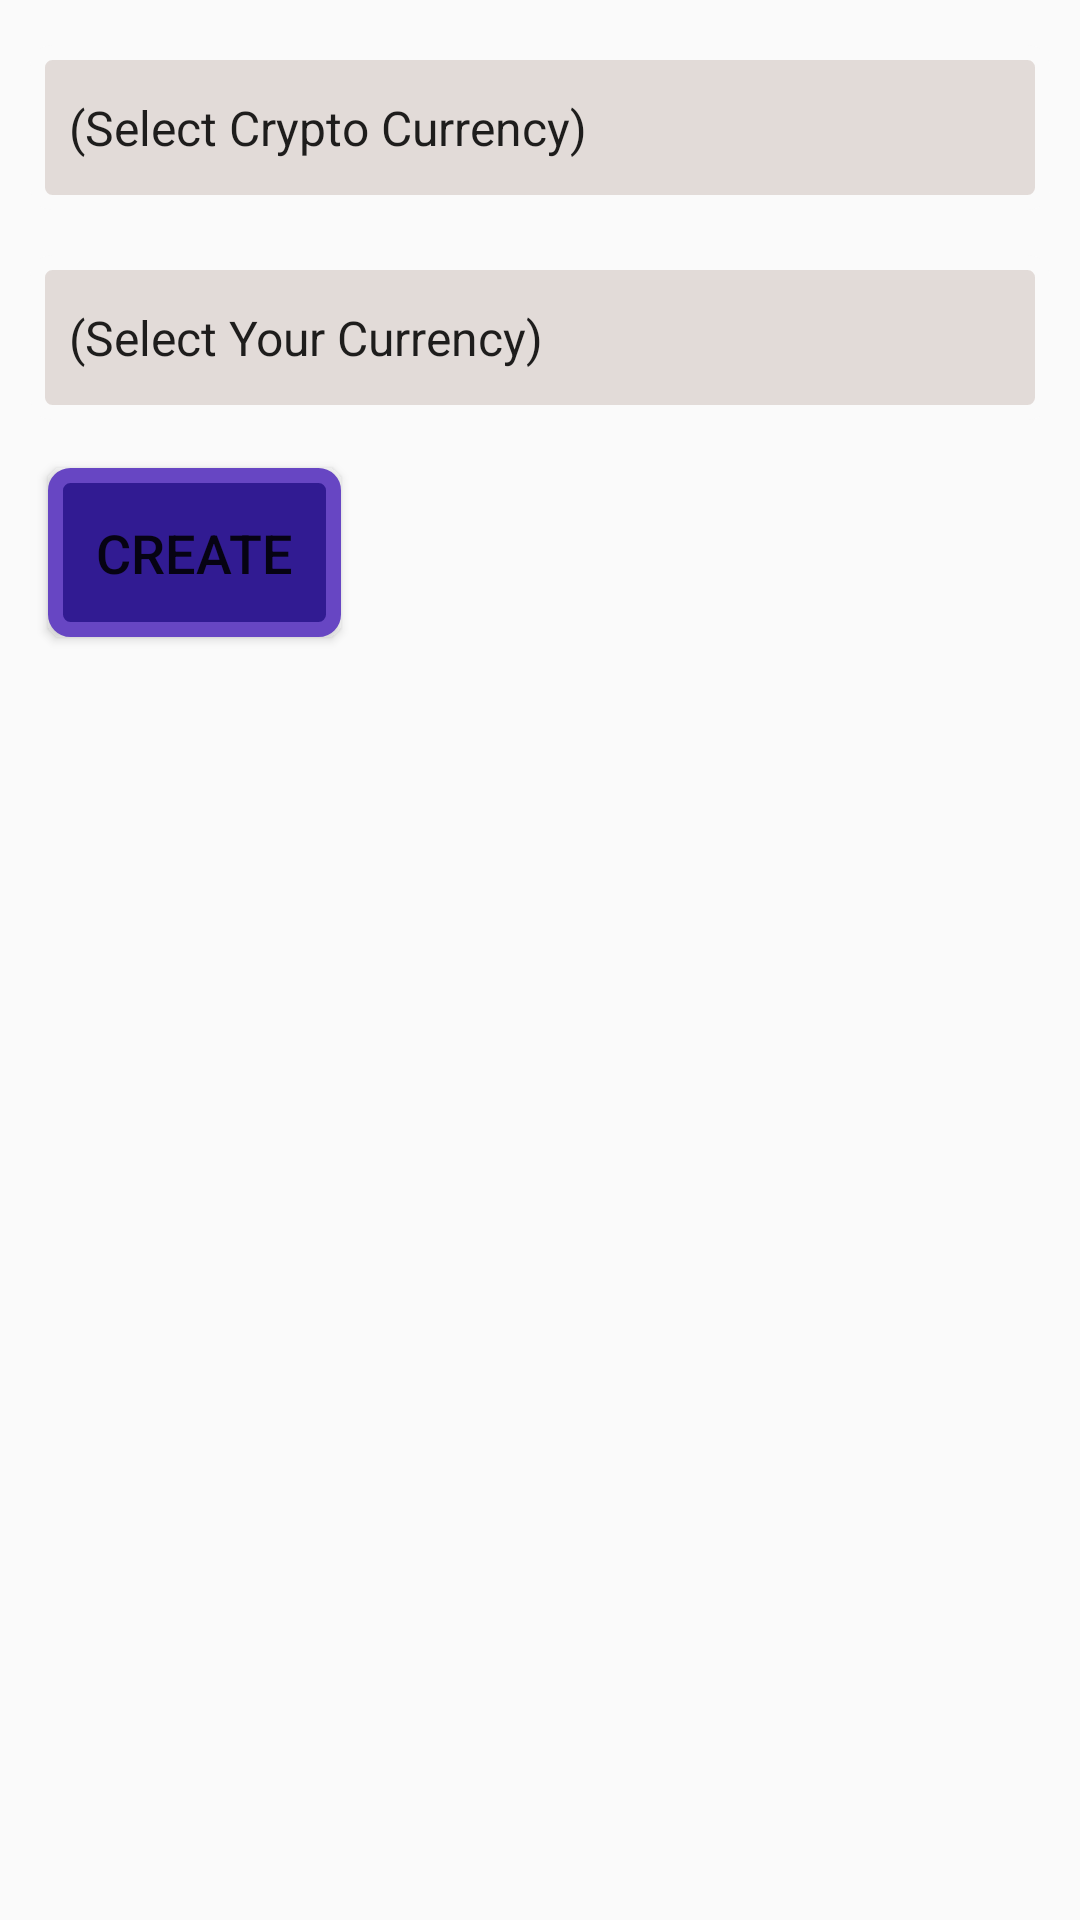

Write the Android layout XML for this screen, with the resource values it uses.
<!-- AndroidManifest.xml: application theme AppTheme -->
<!-- res/layout/activity_create_card.xml -->
<?xml version="1.0" encoding="utf-8"?>
<LinearLayout xmlns:android="http://schemas.android.com/apk/res/android"
    xmlns:app="http://schemas.android.com/apk/res-auto"
    xmlns:tools="http://schemas.android.com/tools"
    android:layout_width="match_parent"
    android:layout_height="match_parent"
    android:orientation="vertical"
    tools:context="com.example.android.cryptoconvert.view.CreateCardActivity">


    <Spinner
        android:layout_width="match_parent"
        android:layout_height="55dp"
        android:id="@+id/crypto_spinner"
        android:entries="@array/crypto"
        android:spinnerMode="dropdown"
        android:layout_marginRight="10dp"
        android:layout_marginLeft="10dp"
        android:padding="5dp"
        android:background="@drawable/round_button"
        android:layout_marginTop="15dp"
        android:prompt="@string/select_crypto"/>

    <Spinner
        android:layout_width="match_parent"
        android:layout_height="55dp"
        android:id="@+id/base_spinner"
        android:entries="@array/currency_arrays"
        android:spinnerMode="dropdown"
        android:layout_marginRight="10dp"
        android:layout_marginLeft="10dp"
        android:padding="5dp"
        android:background="@drawable/round_button"
        android:layout_marginTop="15dp"
        android:prompt="@string/select_currency"/>

    <Button
        android:layout_width="wrap_content"
        android:layout_height="wrap_content"
        android:layout_margin="16dp"
        android:id="@+id/creat_button"
        android:background="@drawable/custom_button"
        android:padding="16dp"
        android:text="Create"
        android:textSize="18sp"
        />
</LinearLayout>
<!-- resources referenced by this layout -->
<resources>
  <string-array name="crypto">
          <item>(Select Crypto Currency)</item>
          <item>Ethereum, ETH</item>
          <item>Bitcoin, BTC</item>
      </string-array>
  <string-array name="currency_arrays">
          <item>(Select Your Currency)</item>
          <item>US DOLLAR, USD</item>
          <item>EURO, EUR</item>
          <item>Cedi, GHS</item>
          <item>Naira, NGN</item>
          <item>South Korean Won, KRW</item>
          <item>Swiss France, CHF</item>
          <item>Mexican Peso, MXN</item>
          <item>Malasian Ringgit, MYR</item>
          <item>Moroccan Dirham, MAD</item>
          <item>Pound Sterling, GBD</item>
          <item>North Korean Won, KPW</item>
          <item>Bart, THB</item>
          <item>Ley, RON</item>
          <item>Swedish Krona, SEK</item>
          <item>Saudi Riyal, SAR</item>
          <item>Russian Ruble, RUB</item>
          <item>Indian, Rupee, INR</item>
          <item>Yuan, CNY</item>
          <item>Yen, JPY</item>
          <item>Brazilian Real, BRL</item>
  
  
      </string-array>
  <!-- drawable custom_button (drawable) -->
  <?xml version="1.0" encoding="utf-8"?>
  <selector xmlns:android="http://schemas.android.com/apk/res/android">
  
      <item android:state_pressed="false">
          <shape android:shape="rectangle">
              <corners android:radius="5dp"/>
              <solid android:color="#311b92"/>
              <stroke
                  android:width="5dp"
                  android:color="#6746c3"/>
              <padding
                  android:bottom="4dp"
                  android:left="4dp"
                  android:right="4dp"
                  android:top="4dp"/>
  
          </shape>
      </item>
  
  
  </selector>
  <!-- drawable round_button (drawable) -->
  <?xml version="1.0" encoding="utf-8"?>
  <selector xmlns:android="http://schemas.android.com/apk/res/android">
  
      <item >
          <shape android:shape="rectangle">
              <solid android:color="#aad7ccc8"/>
              <stroke android:color="#fafafa" android:width="5dp"/>
              <corners android:radius="5dp"/>
  
          </shape>
      </item>
  
  </selector>
  <string name="select_crypto"> Select Crypto Currency</string>
  <string name="select_currency"> Select base Currency</string>
  <style name="AppTheme" parent="Theme.AppCompat.Light.DarkActionBar">
          
          <item name="colorPrimary">@color/colorPrimary</item>
          <item name="colorPrimaryDark">@color/colorPrimaryDark</item>
          <item name="colorAccent">@color/colorAccent</item>
      </style>
  <color name="colorPrimary">#3F51B5</color>
  <color name="colorPrimaryDark">#303F9F</color>
  <color name="colorAccent">#FF4081</color>
</resources>
